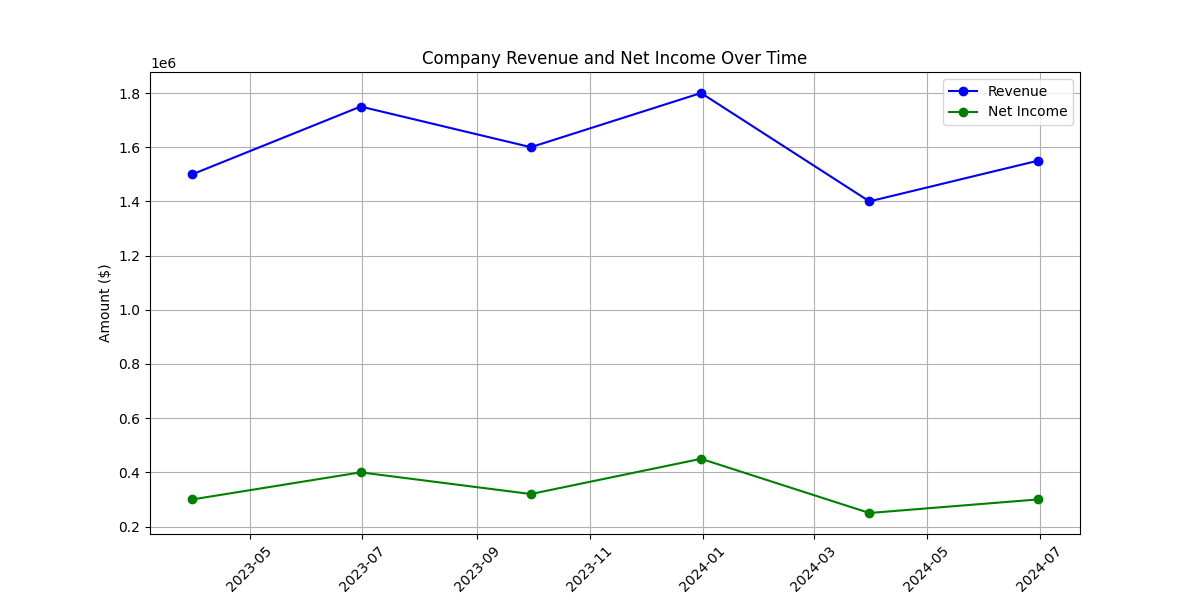

The table this chart was drawn from, first rows:
Date, Revenue, Net_Income
2023-03-31, 1500000, 300000
2023-06-30, 1750000, 400000
2023-09-30, 1600000, 320000
2023-12-31, 1800000, 450000
2024-03-31, 1400000, 250000
2024-06-30, 1550000, 300000
